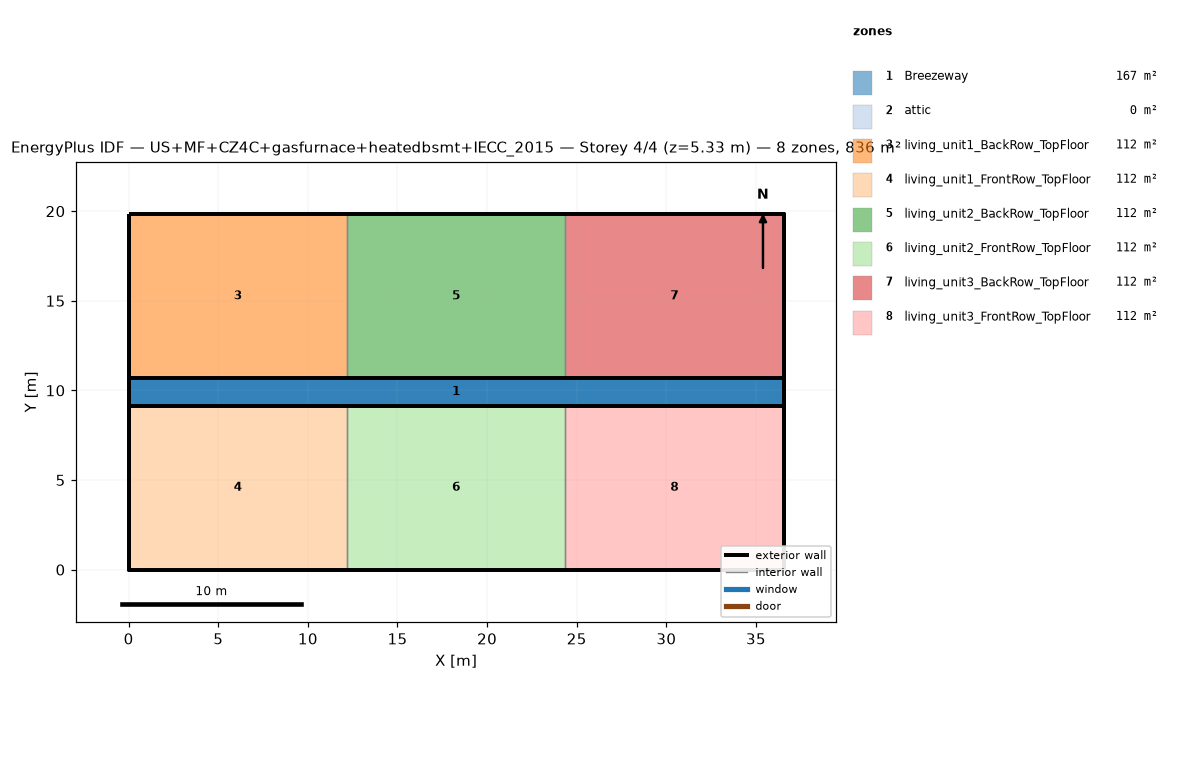
=== STOREY PLAN SPEC (per zone: floor XY polygon, exterior-wall plan segments, windows/doors) ===
zone 1: Breezeway  (167.0 m²)
  floor: (36.54, 9.16) (0.00, 9.16) (0.00, 10.68) (36.54, 10.68)
  floor: (36.54, 9.16) (0.00, 9.16) (0.00, 10.68) (36.54, 10.68)
  floor: (36.54, 9.16) (0.00, 9.16) (0.00, 10.68) (36.54, 10.68)
zone 2: attic  (0.0 m²)
  exterior wall: (36.54, 0.00) – (36.54, 19.84) – (36.54, 9.92)  [29.8 m]
  exterior wall: (0.00, 19.84) – (0.00, 0.00) – (0.00, 9.92)  [29.8 m]
zone 3: living_unit1_BackRow_TopFloor  (111.5 m²)
  floor: (12.18, 10.68) (0.00, 10.68) (0.00, 19.84) (12.18, 19.84)
  exterior wall: (12.18, 19.84) – (0.00, 19.84)  [12.2 m]
  exterior wall: (0.00, 19.84) – (0.00, 10.68)  [9.2 m]
  exterior wall: (0.00, 10.68) – (12.18, 10.68)  [12.2 m]
  interior walls: 1
zone 4: living_unit1_FrontRow_TopFloor  (111.5 m²)
  floor: (12.18, 0.00) (0.00, 0.00) (0.00, 9.16) (12.18, 9.16)
  exterior wall: (0.00, 0.00) – (12.18, 0.00)  [12.2 m]
  exterior wall: (0.00, 9.16) – (0.00, 0.00)  [9.2 m]
  exterior wall: (12.18, 9.16) – (0.00, 9.16)  [12.2 m]
  interior walls: 1
zone 5: living_unit2_BackRow_TopFloor  (111.5 m²)
  floor: (24.36, 10.68) (12.18, 10.68) (12.18, 19.84) (24.36, 19.84)
  exterior wall: (12.18, 10.68) – (24.36, 10.68)  [12.2 m]
  exterior wall: (24.36, 19.84) – (12.18, 19.84)  [12.2 m]
  interior walls: 2
zone 6: living_unit2_FrontRow_TopFloor  (111.5 m²)
  floor: (24.36, 0.00) (12.18, 0.00) (12.18, 9.16) (24.36, 9.16)
  exterior wall: (12.18, 0.00) – (24.36, 0.00)  [12.2 m]
  exterior wall: (24.36, 9.16) – (12.18, 9.16)  [12.2 m]
  interior walls: 2
zone 7: living_unit3_BackRow_TopFloor  (111.5 m²)
  floor: (36.54, 10.68) (24.36, 10.68) (24.36, 19.84) (36.54, 19.84)
  exterior wall: (36.54, 10.68) – (36.54, 19.84)  [9.2 m]
  exterior wall: (36.54, 19.84) – (24.36, 19.84)  [12.2 m]
  exterior wall: (24.36, 10.68) – (36.54, 10.68)  [12.2 m]
  interior walls: 1
zone 8: living_unit3_FrontRow_TopFloor  (111.5 m²)
  floor: (36.54, 0.00) (24.36, 0.00) (24.36, 9.16) (36.54, 9.16)
  exterior wall: (24.36, 0.00) – (36.54, 0.00)  [12.2 m]
  exterior wall: (36.54, 0.00) – (36.54, 9.16)  [9.2 m]
  exterior wall: (36.54, 9.16) – (24.36, 9.16)  [12.2 m]
  interior walls: 1

=== DERIVED (storey summary) ===
Building: US+MF+CZ4C+gasfurnace+heatedbsmt+IECC_2015
Storey: 4 of 4  (floor level z = 5.33 m)
Storey gross floor area: 836.2 m²
Zones on this storey: 8
  - Breezeway: floor 167.0 m²
  - attic: floor 0.0 m²; exterior wall 59.5 m (81.9 m²); WWR 0.0%
  - living_unit1_BackRow_TopFloor: floor 111.5 m²; exterior wall 33.5 m (86.9 m²); WWR 0.0%
  - living_unit1_FrontRow_TopFloor: floor 111.5 m²; exterior wall 33.5 m (86.9 m²); WWR 0.0%
  - living_unit2_BackRow_TopFloor: floor 111.5 m²; exterior wall 24.4 m (63.1 m²); WWR 0.0%
  - living_unit2_FrontRow_TopFloor: floor 111.5 m²; exterior wall 24.4 m (63.1 m²); WWR 0.0%
  - living_unit3_BackRow_TopFloor: floor 111.5 m²; exterior wall 33.5 m (86.9 m²); WWR 0.0%
  - living_unit3_FrontRow_TopFloor: floor 111.5 m²; exterior wall 33.5 m (86.9 m²); WWR 0.0%
Zone adjacency (shared interzone walls):
  - living_unit1_BackRow_TopFloor ↔ living_unit2_BackRow_TopFloor
  - living_unit1_FrontRow_TopFloor ↔ living_unit2_FrontRow_TopFloor
  - living_unit2_BackRow_TopFloor ↔ living_unit3_BackRow_TopFloor
  - living_unit2_FrontRow_TopFloor ↔ living_unit3_FrontRow_TopFloor